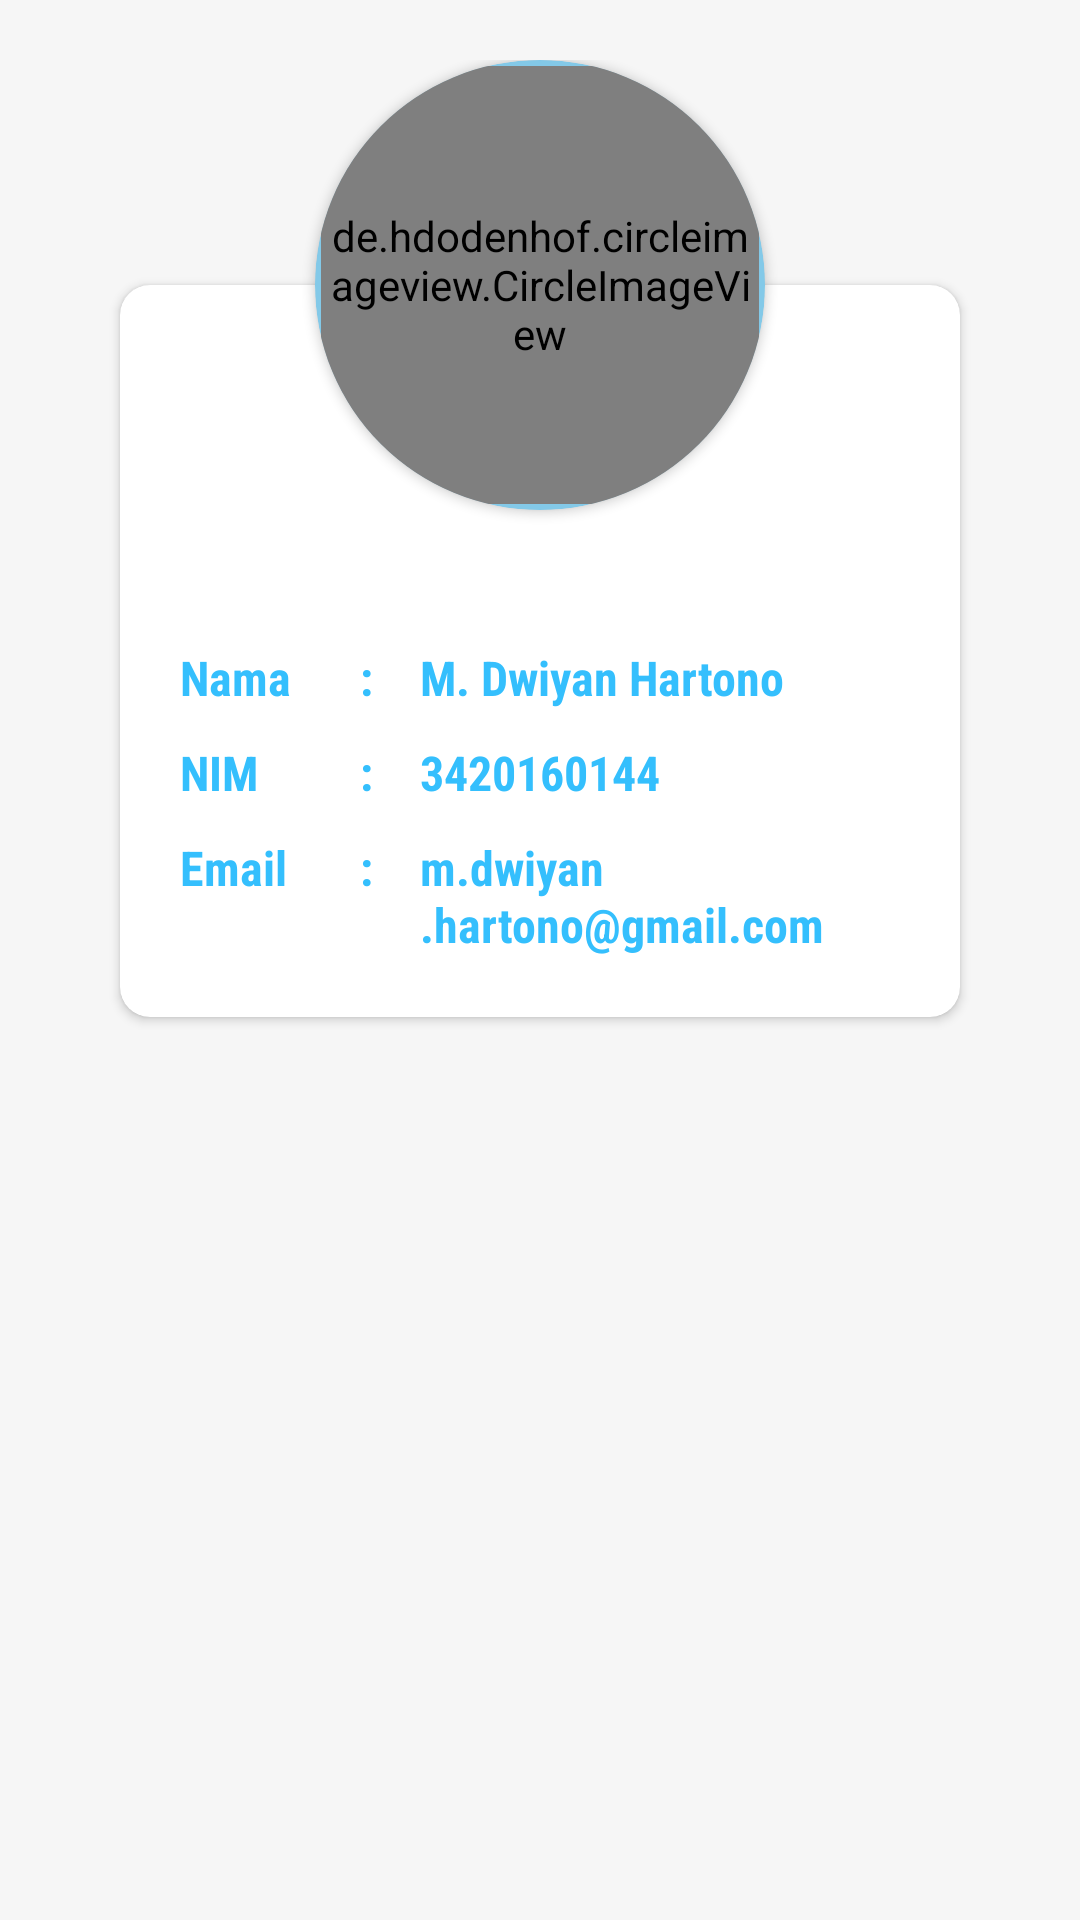

Here is an Android app screen rendered from its layout file. Give the layout XML and the strings, colors and styles it references.
<!-- AndroidManifest.xml: application theme Theme.ApplikasiDestinasiWisata -->
<!-- res/layout/activity_profile.xml -->
<?xml version="1.0" encoding="utf-8"?>
<androidx.constraintlayout.widget.ConstraintLayout xmlns:android="http://schemas.android.com/apk/res/android"
    xmlns:app="http://schemas.android.com/apk/res-auto"
    xmlns:tools="http://schemas.android.com/tools"
    android:layout_width="match_parent"
    android:layout_height="match_parent"
    android:background="#F7F6F6F6"
    tools:context=".Profile">
    

    <RelativeLayout
        android:layout_width="match_parent"
        android:layout_height="match_parent"
        app:layout_constraintBottom_toBottomOf="parent"
        app:layout_constraintEnd_toEndOf="parent"
        android:paddingTop="20dp"
        app:layout_constraintStart_toStartOf="parent"
        app:layout_constraintTop_toTopOf="parent">


        <androidx.cardview.widget.CardView
            android:layout_width="150dp"
            android:layout_height="150dp"
            android:layout_centerHorizontal="true"
            android:elevation="10dp"
            app:cardBackgroundColor="@color/blue3"
            app:cardCornerRadius="75dp"
            app:cardPreventCornerOverlap="false">

            <de.hdodenhof.circleimageview.CircleImageView
                android:layout_width="match_parent"
                android:layout_height="match_parent"
                android:layout_margin="2dp"
                android:src="@drawable/dwiyan" />
        </androidx.cardview.widget.CardView>

        <LinearLayout
            android:layout_width="match_parent"
            android:layout_height="wrap_content">

            <androidx.cardview.widget.CardView
                android:layout_width="match_parent"
                android:layout_height="wrap_content"
                android:layout_marginStart="40dp"
                android:layout_marginTop="75dp"
                android:layout_marginEnd="40dp"
                android:layout_marginBottom="40dp"
                app:cardCornerRadius="10dp">

                <LinearLayout
                    android:layout_width="match_parent"
                    android:layout_height="wrap_content"
                    android:layout_marginStart="20dp"
                    android:layout_marginTop="120dp"
                    android:layout_marginEnd="20dp"
                    android:layout_marginBottom="20dp"
                    android:orientation="vertical">

                    <LinearLayout
                        android:layout_width="match_parent"
                        android:layout_height="wrap_content"

                        android:orientation="horizontal">

                        <TextView
                            style="@style/textView_Headersub2"
                            android:layout_width="0dp"
                            android:layout_height="match_parent"
                            android:layout_weight="3"
                            android:text="@string/labelname" />

                        <TextView
                            style="@style/textView_Headersub2"
                            android:layout_width="0dp"
                            android:layout_height="wrap_content"
                            android:layout_weight="1"
                            android:text=":" />

                        <TextView
                            style="@style/textView_Headersub2"
                            android:layout_width="0dp"
                            android:layout_height="wrap_content"
                            android:layout_weight="8"
                            android:text="M. Dwiyan Hartono" />

                    </LinearLayout>

                    <LinearLayout
                        android:layout_width="match_parent"
                        android:layout_height="wrap_content"
                        android:layout_marginTop="10dp"
                        android:orientation="horizontal">

                        <TextView
                            style="@style/textView_Headersub2"
                            android:layout_width="0dp"
                            android:layout_height="wrap_content"
                            android:layout_weight="3"
                            android:text="NIM " />

                        <TextView
                            style="@style/textView_Headersub2"
                            android:layout_width="0dp"
                            android:layout_height="wrap_content"
                            android:layout_weight="1"
                            android:text=":" />

                        <TextView
                            style="@style/textView_Headersub2"
                            android:layout_width="0dp"
                            android:layout_height="wrap_content"
                            android:layout_weight="8"
                            android:text="3420160144" />

                    </LinearLayout>

                    <LinearLayout
                        android:layout_width="match_parent"
                        android:layout_height="wrap_content"
                        android:layout_marginTop="10dp"
                        android:orientation="horizontal">

                        <TextView
                            style="@style/textView_Headersub2"
                            android:layout_width="0dp"
                            android:layout_height="wrap_content"
                            android:layout_weight="3"
                            android:text="Email" />

                        <TextView
                            style="@style/textView_Headersub2"
                            android:layout_width="0dp"
                            android:layout_height="wrap_content"
                            android:layout_weight="1"
                            android:text=":" />

                        <TextView
                            style="@style/textView_Headersub2"
                            android:layout_width="0dp"
                            android:layout_height="wrap_content"
                            android:layout_weight="8"
                            android:text="m.dwiyan.hartono@gmail.com" />

                    </LinearLayout>

                </LinearLayout>

            </androidx.cardview.widget.CardView>
        </LinearLayout>


    </RelativeLayout>

</androidx.constraintlayout.widget.ConstraintLayout>
<!-- resources referenced by this layout -->
<resources>
  <color name="blue3">#83C9E8</color>
  <!-- drawable dwiyan: png bitmap (drawable, 18162 bytes) -->
  <string name="labelname">Nama</string>
  <style name="textView_Headersub2" parent="@android:style/TextAppearance.Medium">
          <item name="android:textColor">@color/blue</item>
          <item name="android:textSize">16sp</item>
          <item name="android:textStyle">bold</item>
          <item name="android:fontFamily">sans-serif-condensed</item>
      </style>
  <style name="Theme.ApplikasiDestinasiWisata" parent="Theme.MaterialComponents.DayNight.DarkActionBar">
          
          <item name="colorPrimary">@color/blue</item>
          <item name="colorPrimaryVariant">@color/blue</item>
          <item name="colorOnPrimary">@color/white</item>
          
          <item name="colorSecondary">@color/blue</item>
          <item name="colorSecondaryVariant">@color/blue</item>
          <item name="colorOnSecondary">@color/black</item>
          
          <item name="android:statusBarColor" tools:targetApi="l">?attr/colorPrimaryVariant</item>
          
      </style>
  <color name="blue">#34BFFD</color>
  <color name="white">#FFFFFFFF</color>
  <color name="black">#FF000000</color>
</resources>
